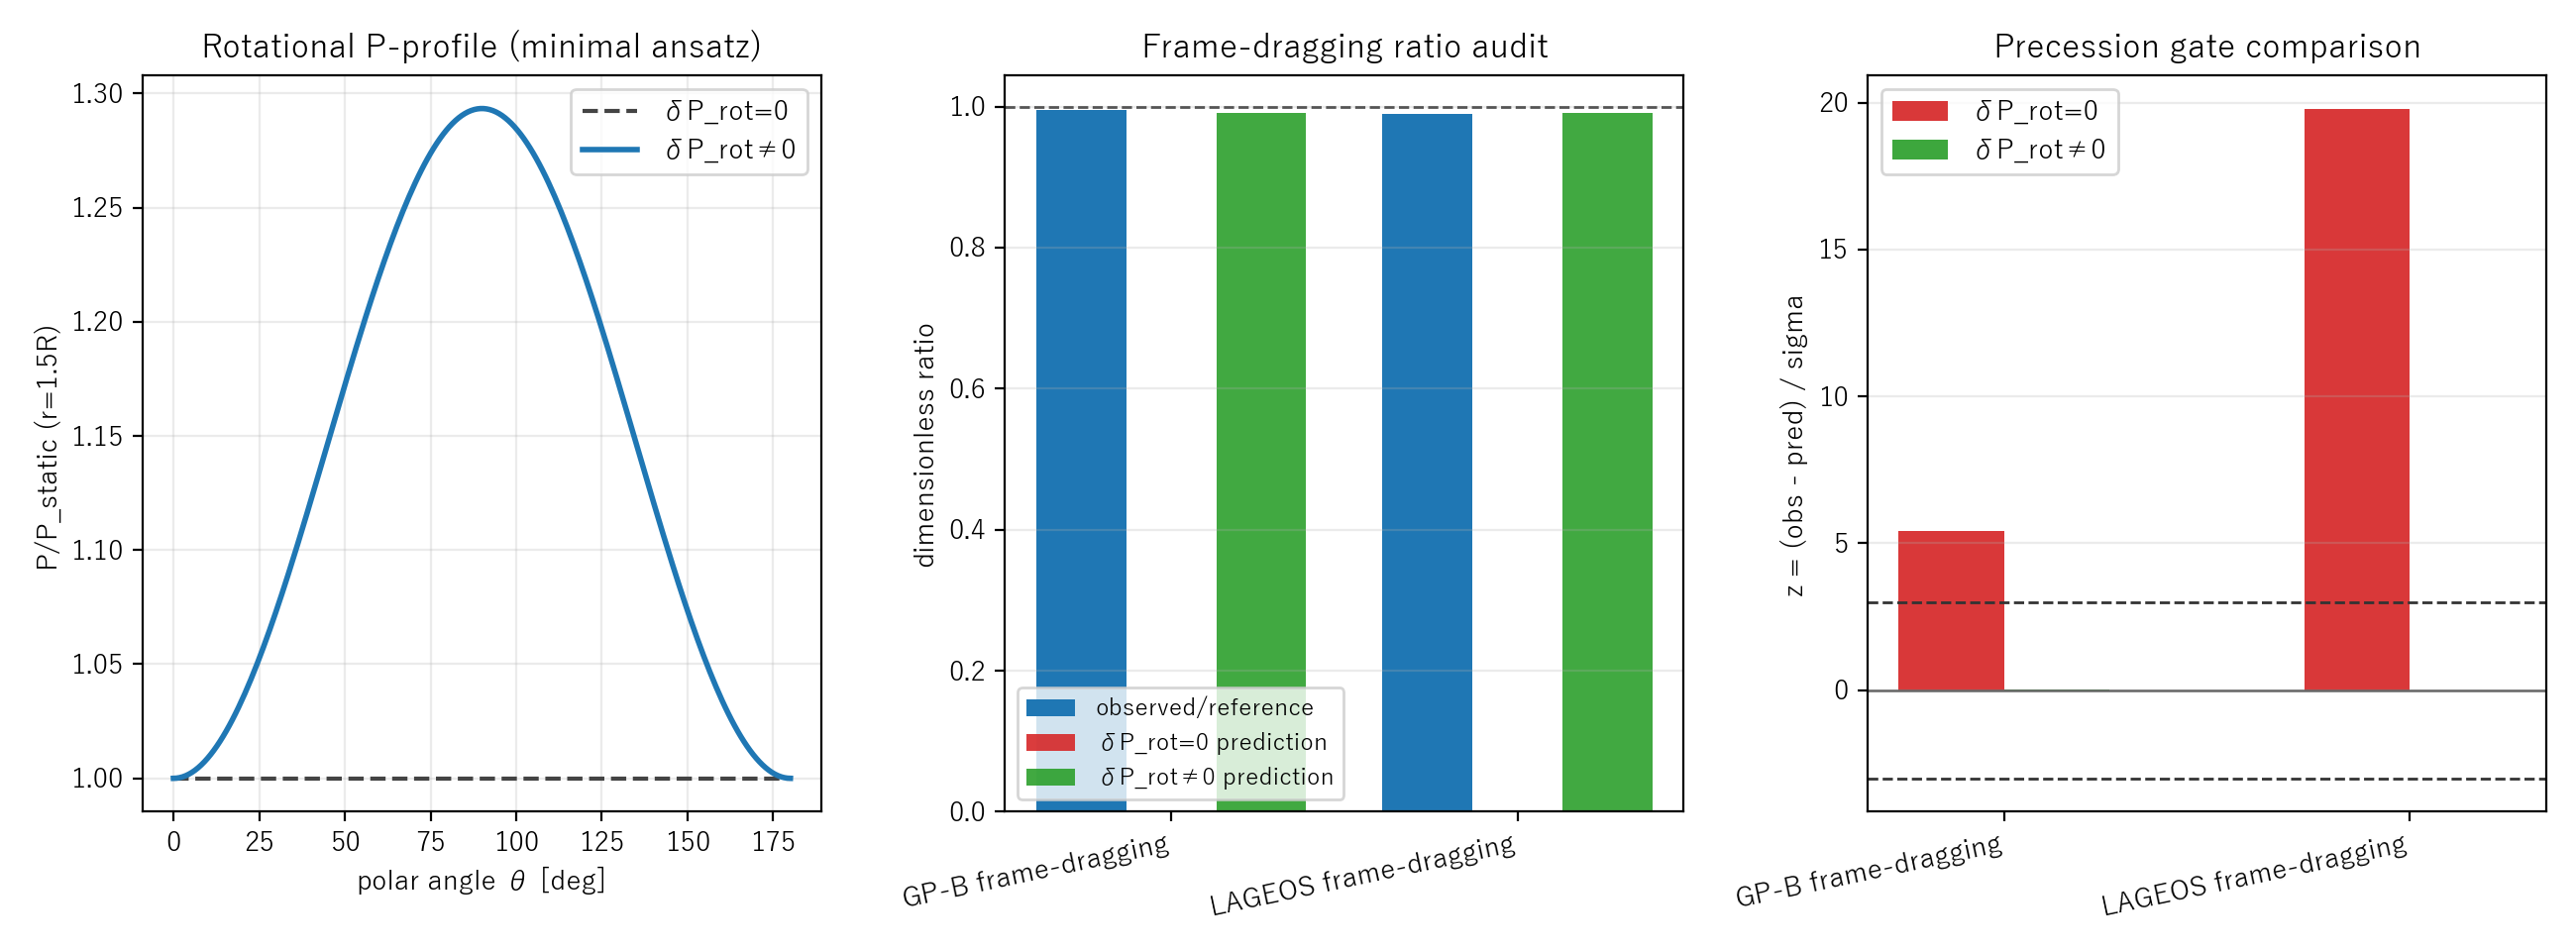

Values plotted in this chart, from the file beside it:
branch, id, label, kind, experiment, observable, unit, value_domain, observed, observed_sigma, reference_prediction, pmodel_prediction, residual, z_score, status, note
static_iso, gpb_geodetic_control, GP-B geodetic (control), control, GP-B, geodetic_precession, arcsec/yr, absolute, 6.6, 0.018, 6.6, 6.6, 0, 0, pass, GP-B geodetic precession representative …
static_iso, gpb_frame_dragging, GP-B frame-dragging, frame_dragging, GP-B, frame_dragging, arcsec/yr, absolute, 0.039, 0.0072, 0.0392, 0, 0.039, 5.417, reject, GP-B frame-dragging representative value…
static_iso, lageos_frame_dragging, LAGEOS frame-dragging, frame_dragging, LAGEOS, frame_dragging, mu_ratio, ratio_to_gr, 0.99, 0.05, 1, 0, 0.99, 19.8, reject, 一次ソースの要旨にある「99±5% of the value predicted…
vortex_gradient, gpb_geodetic_control, GP-B geodetic (control), control, GP-B, geodetic_precession, arcsec/yr, absolute, 6.6, 0.018, 6.6, 6.6, 0, 0, pass, GP-B geodetic precession representative …
vortex_gradient, gpb_frame_dragging, GP-B frame-dragging, frame_dragging, GP-B, frame_dragging, arcsec/yr, absolute, 0.039, 0.0072, 0.0392, 0.03882, 0.0001788, 0.02483, pass, GP-B frame-dragging representative value…
vortex_gradient, lageos_frame_dragging, LAGEOS frame-dragging, frame_dragging, LAGEOS, frame_dragging, mu_ratio, ratio_to_gr, 0.99, 0.05, 1, 0.9903, -0.0003379, -0.006758, pass, 一次ソースの要旨にある「99±5% of the value predicted…
